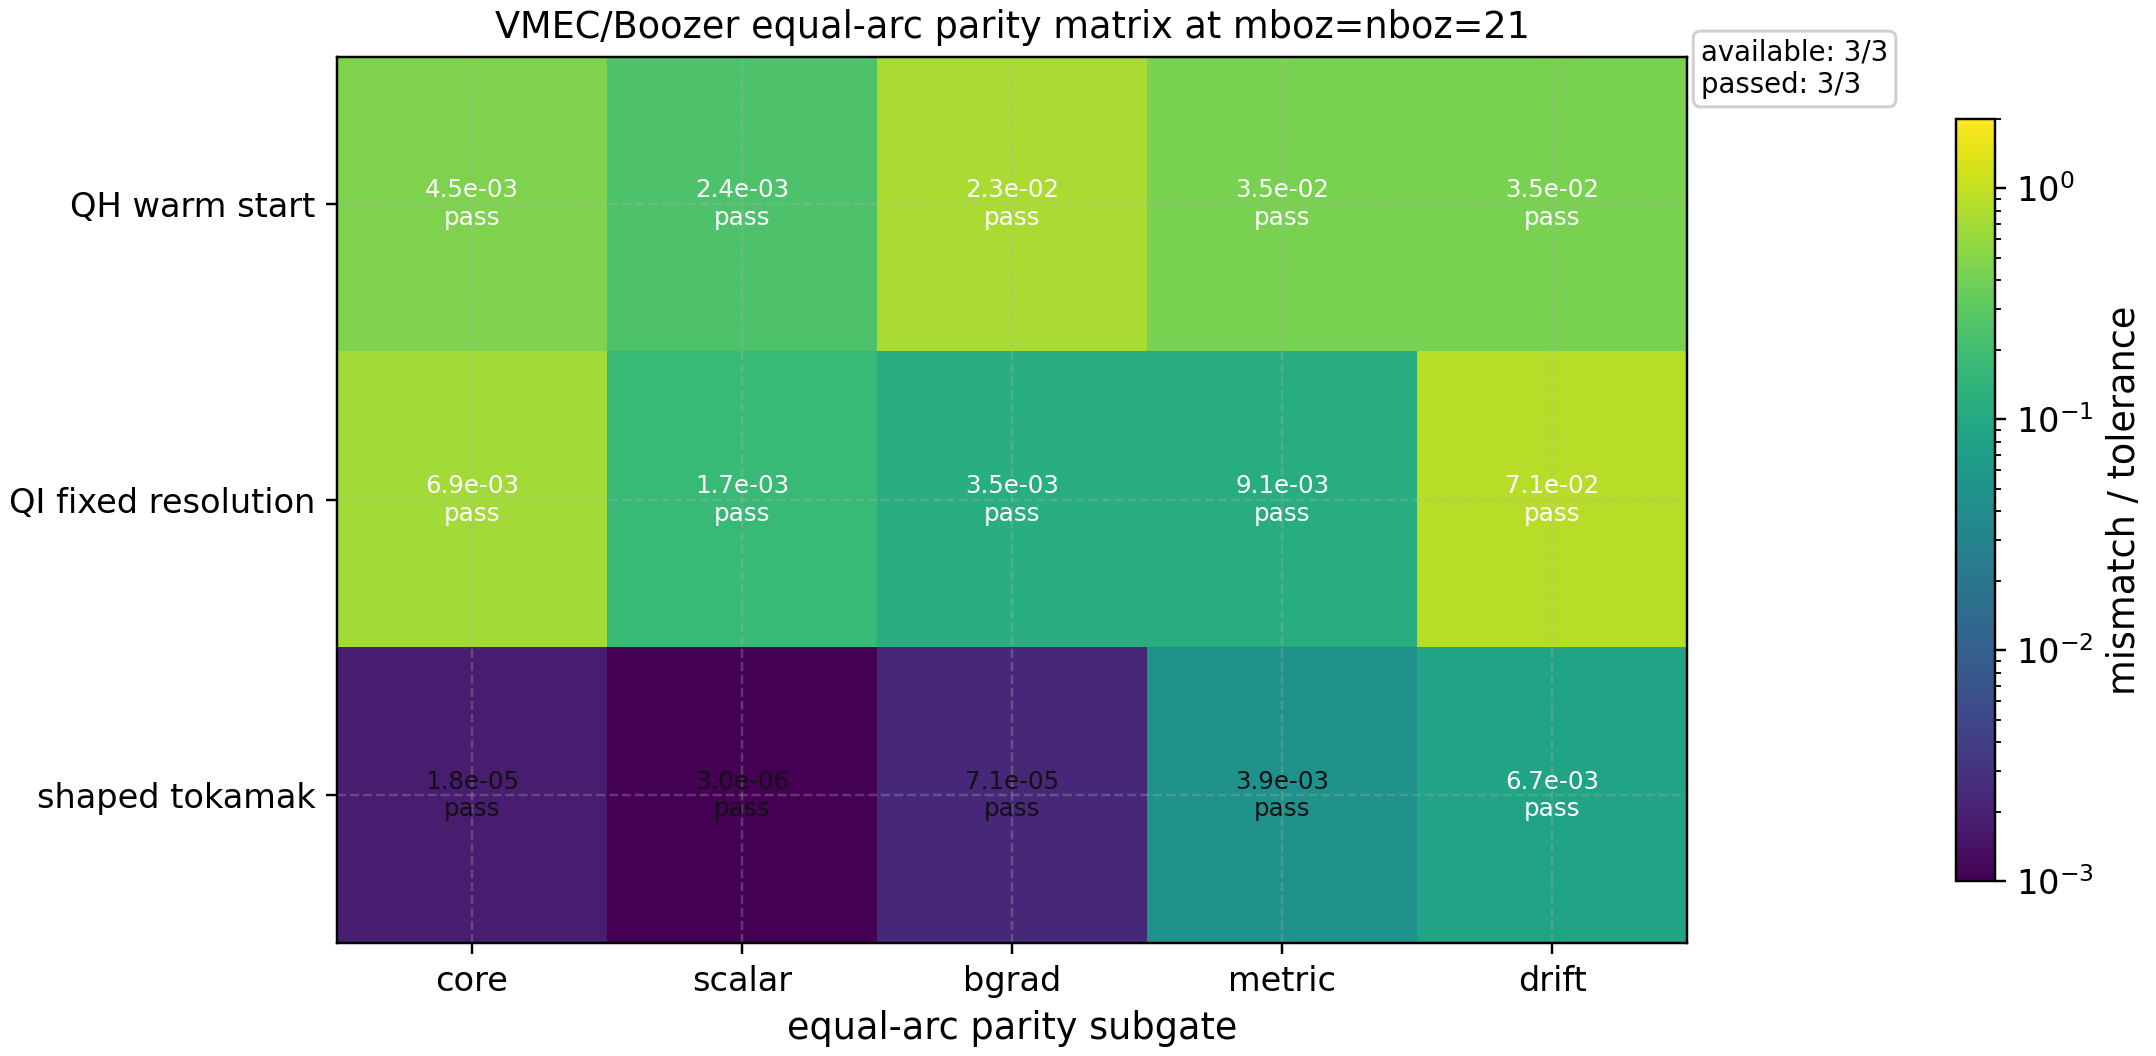

The table this chart was drawn from, first rows:
case_name, label, family, ntheta, mboz, nboz, available, equal_arc_all_passed, equal_arc_core_worst_normalized_max_abs, equal_arc_core_worst_scalar_rel, equal_arc_derivative_worst_normalized_ma…, equal_arc_metric_worst_normalized_max_ab…, equal_arc_drift_worst_normalized_max_abs, status, reason, error
nfp4_QH_warm_start, QH warm start, quasi-helical, 16, 21, 21, True, True, 0.004533, 0.002372, 0.02294, 0.03451, 0.03496, diagnostic_open, , 
nfp3_QI_fixed_resolution_final, QI fixed resolution, quasi-isodynamic, 8, 21, 21, True, True, 0.006933, 0.001716, 0.003529, 0.009116, 0.07127, diagnostic_open, , 
shaped_tokamak_pressure, shaped tokamak, axisymmetric finite-beta, 8, 21, 21, True, True, 1.7908884338306613e-05, 2.96396981262495e-06, 7.133377608359881e-05, 0.003862, 0.006749, diagnostic_open, , 
